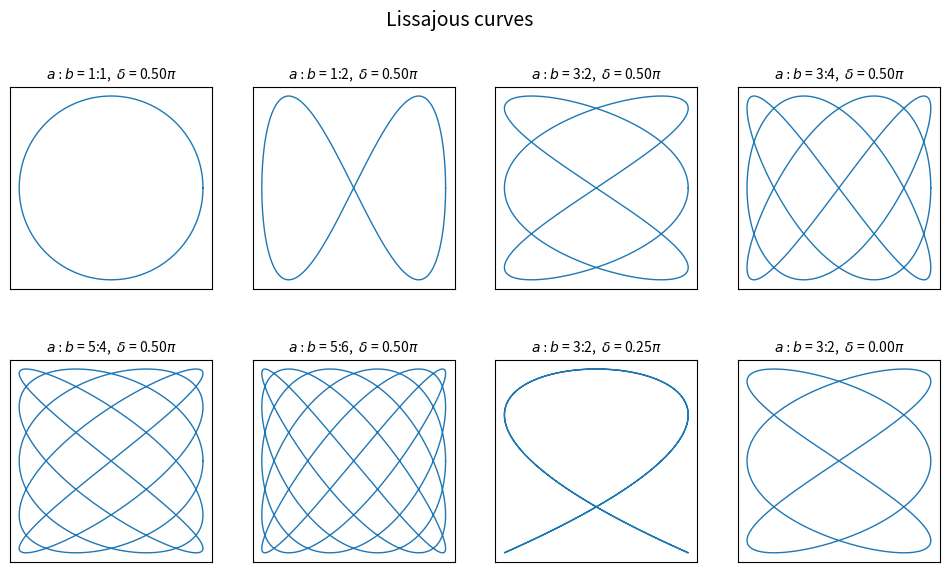

Source code (Python): (Note: this script raises an exception after producing the figure.)
import numpy as np
import matplotlib.pyplot as plt

t = np.linspace(0, 2 * np.pi, 5000)

cases = [
    (1, 1, np.pi / 2),   
    (1, 2, np.pi / 2),   
    (3, 2, np.pi / 2),
    (3, 4, np.pi / 2),
    (5, 4, np.pi / 2),
    (5, 6, np.pi / 2),
    (3, 2, np.pi / 4),   
    (3, 2, 0),           
]

fig, axes = plt.subplots(2, 4, figsize=(12, 6.5))

for ax, (a, b, delta) in zip(axes.ravel(), cases):
    x = np.sin(a * t + delta)
    y = np.sin(b * t)
    ax.plot(x, y, lw=1)
    ax.set_aspect("equal")
    ax.set_xticks([])
    ax.set_yticks([])
    ax.set_title(fr"$a:b$ = {a}:{b},  $\delta$ = {delta/np.pi:.2f}$\pi$", fontsize=10)

fig.suptitle("Lissajous curves", fontsize=14)

plt.savefig("/home/badhon/python/lissajous.jpg", dpi=600)
plt.show()
